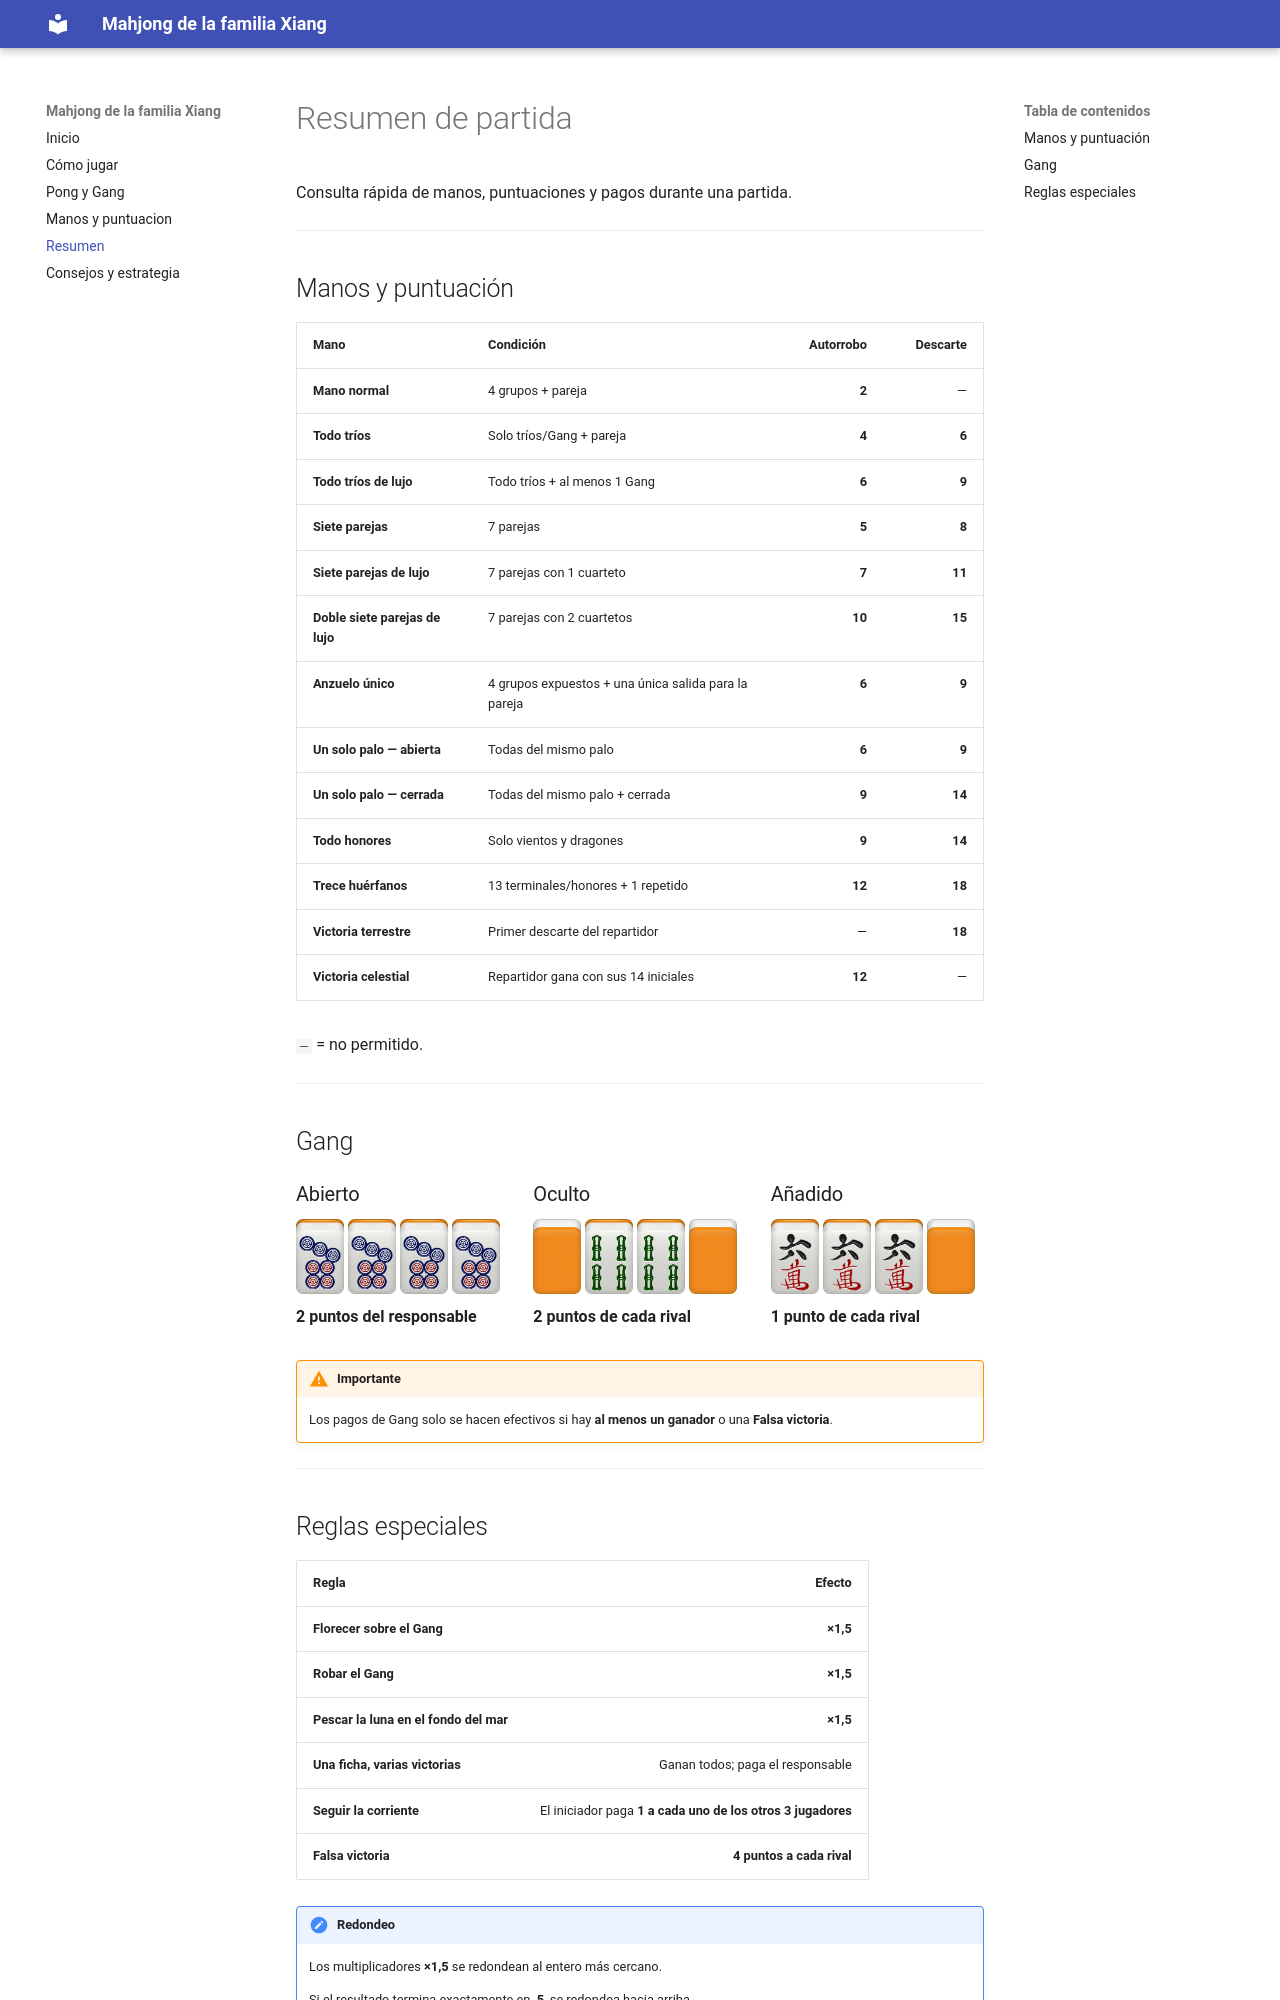

repository: jzhangxi/mahxiang-guia · page: 04-resumen/index.html · generator: mkdocs

# Resumen de partida

Consulta rápida de manos, puntuaciones y pagos durante una partida.

---

## Manos y puntuación

| Mano | Condición | Autorrobo | Descarte |
| --- | --- | ---: | ---: |
| **Mano normal** | 4 grupos + pareja | **2** | — |
| **Todo tríos** | Solo tríos/Gang + pareja | **4** | **6** |
| **Todo tríos de lujo** | Todo tríos + al menos 1 Gang | **6** | **9** |
| **Siete parejas** | 7 parejas | **5** | **8** |
| **Siete parejas de lujo** | 7 parejas con 1 cuarteto | **7** | **11** |
| **Doble siete parejas de lujo** | 7 parejas con 2 cuartetos | **10** | **15** |
| **Anzuelo único** | 4 grupos expuestos + una única salida para la pareja | **6** | **9** |
| **Un solo palo — abierta** | Todas del mismo palo | **6** | **9** |
| **Un solo palo — cerrada** | Todas del mismo palo + cerrada | **9** | **14** |
| **Todo honores** | Solo vientos y dragones | **9** | **14** |
| **Trece huérfanos** | 13 terminales/honores + 1 repetido | **12** | **18** |
| **Victoria terrestre** | Primer descarte del repartidor | — | **18** |
| **Victoria celestial** | Repartidor gana con sus 14 iniciales | **12** | — |

`—` = no permitido.

---

## Gang

<div class="gang-summary">

  <div class="gang-card">
    <h3>Abierto</h3>

    <div class="tile-row">
      <img src="../assets/tiles/Mpu7p.png">
      <img src="../assets/tiles/Mpu7p.png">
      <img src="../assets/tiles/Mpu7p.png">
      <img src="../assets/tiles/Mpu7p.png">
    </div>

    <p class="gang-payment">2 puntos del responsable</p>
  </div>

  <div class="gang-card">
    <h3>Oculto</h3>

    <div class="tile-row">
      <img src="../assets/tiles/Mpu00.png">
      <img src="../assets/tiles/Mpu4s.png">
      <img src="../assets/tiles/Mpu4s.png">
      <img src="../assets/tiles/Mpu00.png">
    </div>

    <p class="gang-payment">2 puntos de cada rival</p>
  </div>

  <div class="gang-card">
    <h3>Añadido</h3>

    <div class="tile-row">
      <img src="../assets/tiles/Mpu6m.png">
      <img src="../assets/tiles/Mpu6m.png">
      <img src="../assets/tiles/Mpu6m.png">
      <img src="../assets/tiles/Mpu00.png">
    </div>

    <p class="gang-payment">1 punto de cada rival</p>
  </div>

</div>

!!! warning "Importante"
    Los pagos de Gang solo se hacen efectivos si hay **al menos un ganador** o una **Falsa victoria**.

---
